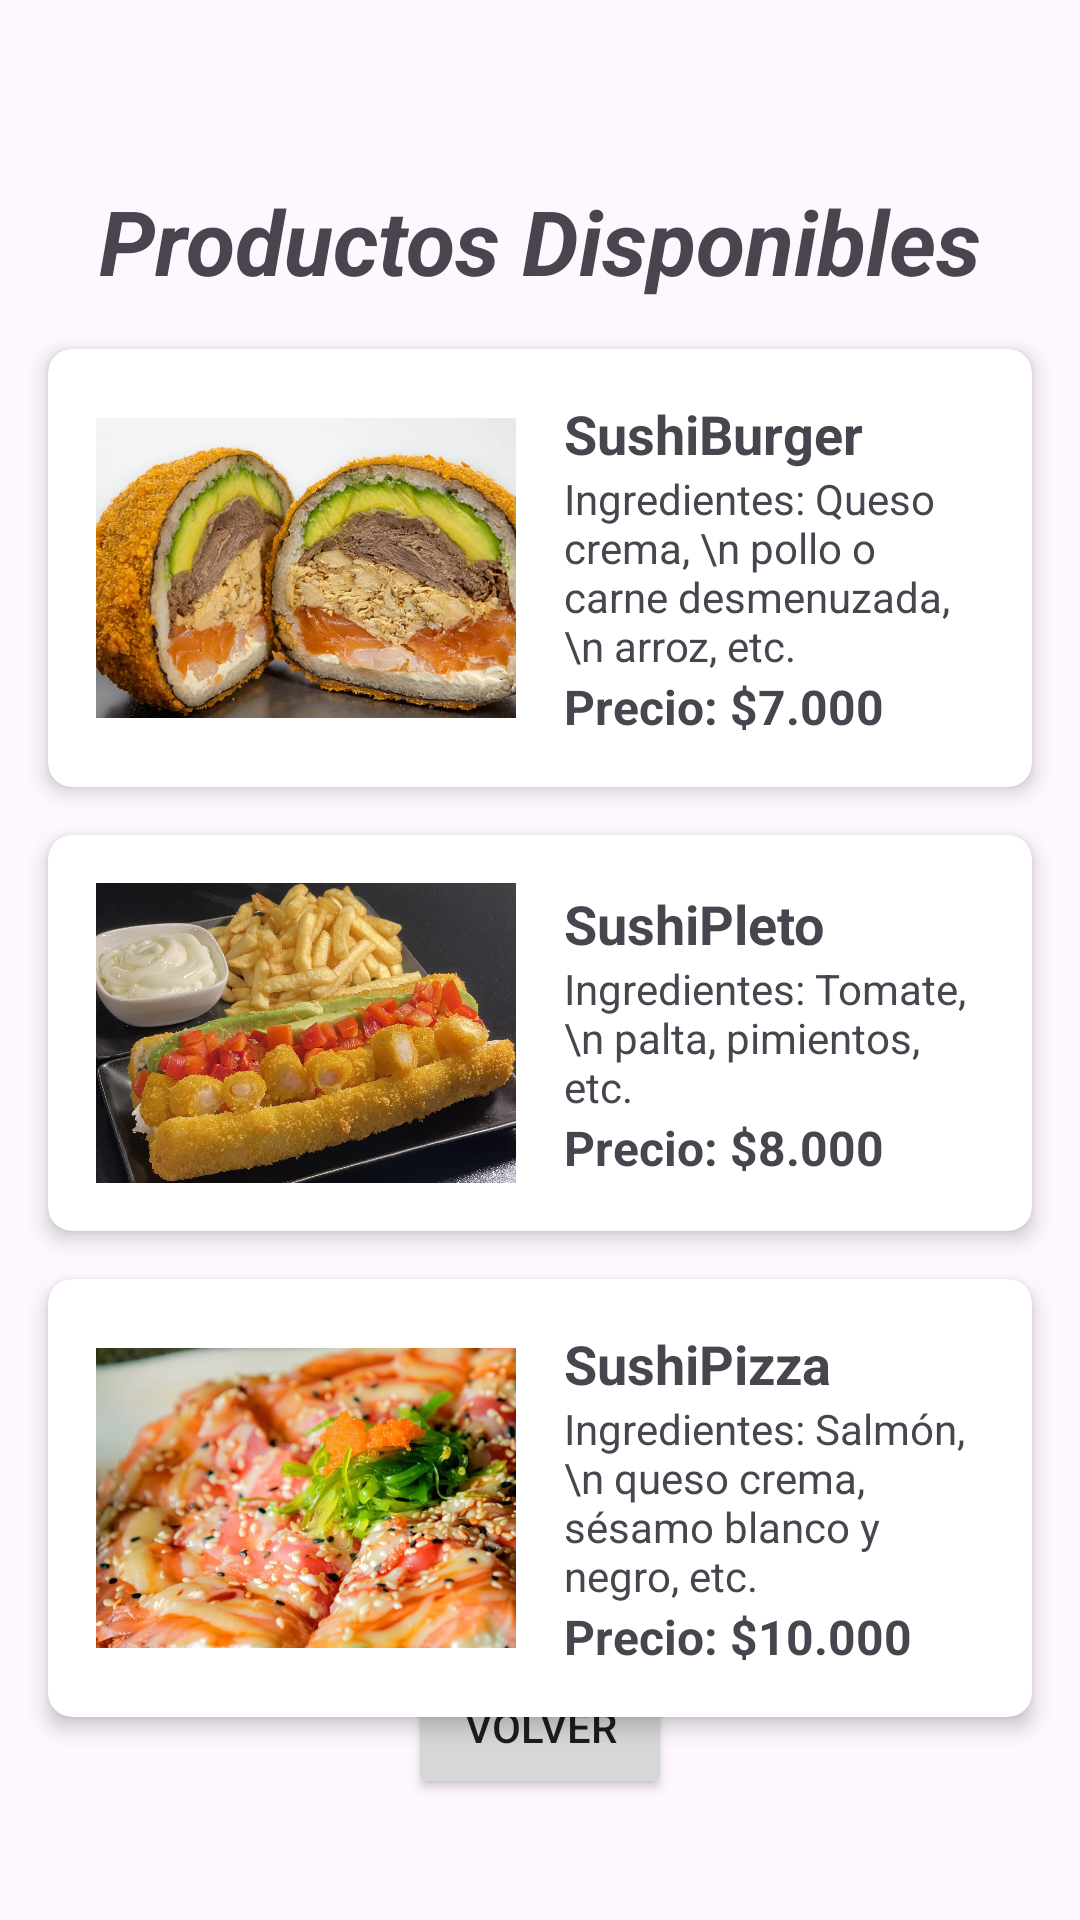

Here is an Android app screen rendered from its layout file. Give the layout XML and the strings, colors and styles it references.
<!-- AndroidManifest.xml: application theme Theme.SushiPatria -->
<!-- res/layout/activity_disponible.xml -->
<?xml version="1.0" encoding="utf-8"?>
<androidx.constraintlayout.widget.ConstraintLayout xmlns:android="http://schemas.android.com/apk/res/android"
    xmlns:app="http://schemas.android.com/apk/res-auto"
    xmlns:tools="http://schemas.android.com/tools"
    android:id="@+id/main"
    android:layout_width="match_parent"
    android:layout_height="match_parent"
    tools:context=".activity_disponible">

    <TextView
        android:id="@+id/textView19"
        android:layout_width="wrap_content"
        android:layout_height="wrap_content"
        android:text="Productos Disponibles"
        android:gravity="center"
        android:textSize="30dp"
        android:textStyle="bold|italic"
        app:layout_constraintBottom_toBottomOf="parent"
        app:layout_constraintEnd_toEndOf="parent"
        app:layout_constraintStart_toStartOf="parent"
        app:layout_constraintTop_toTopOf="parent"
        app:layout_constraintVertical_bias="0.1"
        tools:layout_editor_absoluteX="100dp"
        tools:layout_editor_absoluteY="20dp" />

    <androidx.cardview.widget.CardView
        android:id="@+id/cardViewSushiBurger"
        android:layout_width="match_parent"
        android:layout_height="wrap_content"
        android:layout_margin="16dp"
        app:cardCornerRadius="8dp"
        app:cardElevation="4dp"
        app:layout_constraintTop_toBottomOf="@+id/textView19">

        <androidx.constraintlayout.widget.ConstraintLayout
            android:layout_width="match_parent"
            android:layout_height="wrap_content"
            android:padding="16dp">

            <ImageView
                android:id="@+id/imageView8"
                android:layout_width="0dp"
                android:layout_height="100dp"
                android:layout_marginEnd="16dp"
                android:scaleType="centerCrop"
                android:src="@drawable/sushiburger"
                app:layout_constraintBottom_toBottomOf="parent"
                app:layout_constraintEnd_toStartOf="@+id/linearLayout1"
                app:layout_constraintStart_toStartOf="parent"
                app:layout_constraintTop_toTopOf="parent" />

            <LinearLayout
                android:id="@+id/linearLayout1"
                android:layout_width="0dp"
                android:layout_height="wrap_content"
                android:orientation="vertical"
                app:layout_constraintBottom_toBottomOf="parent"
                app:layout_constraintEnd_toEndOf="parent"
                app:layout_constraintStart_toEndOf="@+id/imageView8"
                app:layout_constraintTop_toTopOf="parent">

                <TextView
                    android:id="@+id/textView10"
                    android:layout_width="match_parent"
                    android:layout_height="wrap_content"
                    android:text="SushiBurger"
                    android:textSize="18sp"
                    android:textStyle="bold" />

                <TextView
                    android:id="@+id/textView11"
                    android:layout_width="wrap_content"
                    android:layout_height="wrap_content"
                    android:text="Ingredientes: Queso crema, \n pollo o carne desmenuzada, \n arroz, etc."
                    android:textSize="14sp" />

                <TextView
                    android:id="@+id/textView12"
                    android:layout_width="match_parent"
                    android:layout_height="wrap_content"
                    android:text="Precio: $7.000"
                    android:textSize="16sp"
                    android:textStyle="bold" />
            </LinearLayout>

        </androidx.constraintlayout.widget.ConstraintLayout>
    </androidx.cardview.widget.CardView>

    <androidx.cardview.widget.CardView
        android:id="@+id/cardViewSushiPleto"
        android:layout_width="match_parent"
        android:layout_height="wrap_content"
        android:layout_margin="16dp"
        app:cardCornerRadius="8dp"
        app:cardElevation="4dp"
        app:layout_constraintTop_toBottomOf="@+id/cardViewSushiBurger">

        <androidx.constraintlayout.widget.ConstraintLayout
            android:layout_width="match_parent"
            android:layout_height="wrap_content"
            android:padding="16dp">

            <ImageView
                android:id="@+id/imageView9"
                android:layout_width="0dp"
                android:layout_height="100dp"
                android:layout_marginEnd="16dp"
                android:scaleType="centerCrop"
                android:src="@drawable/sushipleto"
                app:layout_constraintBottom_toBottomOf="parent"
                app:layout_constraintEnd_toStartOf="@+id/linearLayout2"
                app:layout_constraintStart_toStartOf="parent"
                app:layout_constraintTop_toTopOf="parent" />

            <LinearLayout
                android:id="@+id/linearLayout2"
                android:layout_width="0dp"
                android:layout_height="wrap_content"
                android:orientation="vertical"
                app:layout_constraintBottom_toBottomOf="parent"
                app:layout_constraintEnd_toEndOf="parent"
                app:layout_constraintStart_toEndOf="@+id/imageView9"
                app:layout_constraintTop_toTopOf="parent">

                <TextView
                    android:id="@+id/textView13"
                    android:layout_width="match_parent"
                    android:layout_height="wrap_content"
                    android:text="SushiPleto"
                    android:textSize="18sp"
                    android:textStyle="bold" />

                <TextView
                    android:id="@+id/textView14"
                    android:layout_width="wrap_content"
                    android:layout_height="wrap_content"
                    android:text="Ingredientes: Tomate, \n palta, pimientos, etc."
                    android:textSize="14sp" />

                <TextView
                    android:id="@+id/textView15"
                    android:layout_width="match_parent"
                    android:layout_height="wrap_content"
                    android:text="Precio: $8.000"
                    android:textSize="16sp"
                    android:textStyle="bold" />
            </LinearLayout>

        </androidx.constraintlayout.widget.ConstraintLayout>
    </androidx.cardview.widget.CardView>

    <androidx.cardview.widget.CardView
        android:id="@+id/cardViewSushiPizza"
        android:layout_width="match_parent"
        android:layout_height="wrap_content"
        android:layout_margin="16dp"
        app:cardCornerRadius="8dp"
        app:cardElevation="4dp"
        app:layout_constraintTop_toBottomOf="@+id/cardViewSushiPleto">

        <androidx.constraintlayout.widget.ConstraintLayout
            android:layout_width="match_parent"
            android:layout_height="wrap_content"
            android:padding="16dp">

            <ImageView
                android:id="@+id/imageView10"
                android:layout_width="0dp"
                android:layout_height="100dp"
                android:layout_marginEnd="16dp"
                android:scaleType="centerCrop"
                android:src="@drawable/sushipizza"
                app:layout_constraintBottom_toBottomOf="parent"
                app:layout_constraintEnd_toStartOf="@+id/linearLayout3"
                app:layout_constraintStart_toStartOf="parent"
                app:layout_constraintTop_toTopOf="parent" />

            <LinearLayout
                android:id="@+id/linearLayout3"
                android:layout_width="0dp"
                android:layout_height="wrap_content"
                android:orientation="vertical"
                app:layout_constraintBottom_toBottomOf="parent"
                app:layout_constraintEnd_toEndOf="parent"
                app:layout_constraintStart_toEndOf="@+id/imageView10"
                app:layout_constraintTop_toTopOf="parent">

                <TextView
                    android:id="@+id/textView16"
                    android:layout_width="match_parent"
                    android:layout_height="wrap_content"
                    android:text="SushiPizza"
                    android:textSize="18sp"
                    android:textStyle="bold" />

                <TextView
                    android:id="@+id/textView17"
                    android:layout_width="wrap_content"
                    android:layout_height="wrap_content"
                    android:text="Ingredientes: Salmón, \n queso crema, sésamo blanco y negro, etc."
                    android:textSize="14sp" />

                <TextView
                    android:id="@+id/textView18"
                    android:layout_width="match_parent"
                    android:layout_height="wrap_content"
                    android:text="Precio: $10.000"
                    android:textSize="16sp"
                    android:textStyle="bold" />
            </LinearLayout>

        </androidx.constraintlayout.widget.ConstraintLayout>
    </androidx.cardview.widget.CardView>

    <Button
        android:id="@+id/btnVolverProductosDisponibles"
        android:layout_width="wrap_content"
        android:layout_height="wrap_content"
        android:text="Volver"
        app:layout_constraintBottom_toBottomOf="parent"
        app:layout_constraintEnd_toEndOf="parent"
        app:layout_constraintStart_toStartOf="parent"
        app:layout_constraintTop_toTopOf="parent"
        app:layout_constraintVertical_bias="0.932" />

</androidx.constraintlayout.widget.ConstraintLayout>
<!-- resources referenced by this layout -->
<resources>
  <!-- drawable sushiburger: jpg bitmap (drawable, 112634 bytes) -->
  <!-- drawable sushipizza: jpg bitmap (drawable, 150014 bytes) -->
  <!-- drawable sushipleto: jpg bitmap (drawable, 791229 bytes) -->
  <style name="Theme.SushiPatria" parent="Base.Theme.SushiPatria" />
  <style name="Base.Theme.SushiPatria" parent="Theme.Material3.DayNight.NoActionBar">
          
          
      </style>
</resources>
